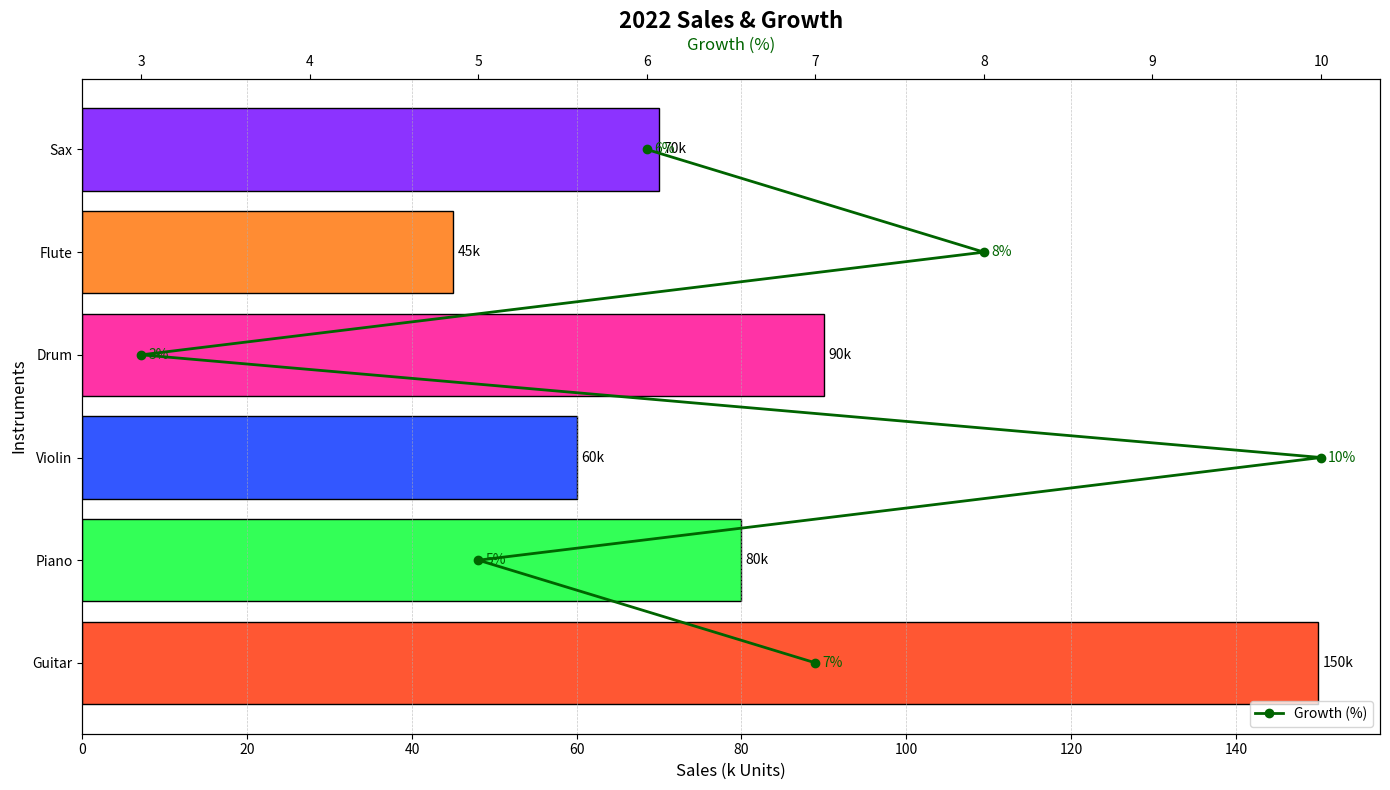

This chart was generated by the following Python code:
import matplotlib.pyplot as plt
import numpy as np

# Data
instruments = ['Guitar', 'Piano', 'Violin', 'Drum', 'Flute', 'Sax']
sales = [150, 80, 60, 90, 45, 70]  # Sales in thousands of units
growth_rates = [7, 5, 10, 3, 8, 6]  # Year-over-year growth rates in percentage

fig, ax1 = plt.subplots(figsize=(14, 8))

bar_colors = ['#ff5733', '#33ff57', '#3357ff', '#ff33a6', '#ff8c33', '#8c33ff']
bars = ax1.barh(instruments, sales, color=bar_colors, edgecolor='black', label='Sales (Thousands)')
ax1.set_ylabel('Instruments', fontsize=12)
ax1.set_xlabel('Sales (k Units)', fontsize=12, color='black')
ax1.set_title('2022 Sales & Growth', fontsize=16, fontweight='bold')
ax1.xaxis.grid(True, linestyle='--', linewidth=0.5, alpha=0.7)

# Annotate bar lengths
for bar in bars:
    width = bar.get_width()
    ax1.annotate(f'{width}k', xy=(width, bar.get_y() + bar.get_height() / 2),
                 xytext=(3, 0), textcoords="offset points", ha='left', va='center', fontsize=10)

# Create a secondary axis for growth rates
ax2 = ax1.twiny()
ax2.plot(growth_rates, instruments, color='darkgreen', marker='o', linestyle='-', linewidth=2, label='Growth (%)')
ax2.set_xlabel('Growth (%)', fontsize=12, color='darkgreen')

# Annotate growth rates
for i, rate in enumerate(growth_rates):
    ax2.annotate(f'{rate}%', xy=(rate, i),
                 xytext=(5, 0), textcoords="offset points", ha='left', va='center', fontsize=10, color='darkgreen')

# Create a legend for the line plot
lines, labels = ax2.get_legend_handles_labels()
ax2.legend(lines, labels, loc='lower right', fontsize=10)

fig.tight_layout()
plt.show()
